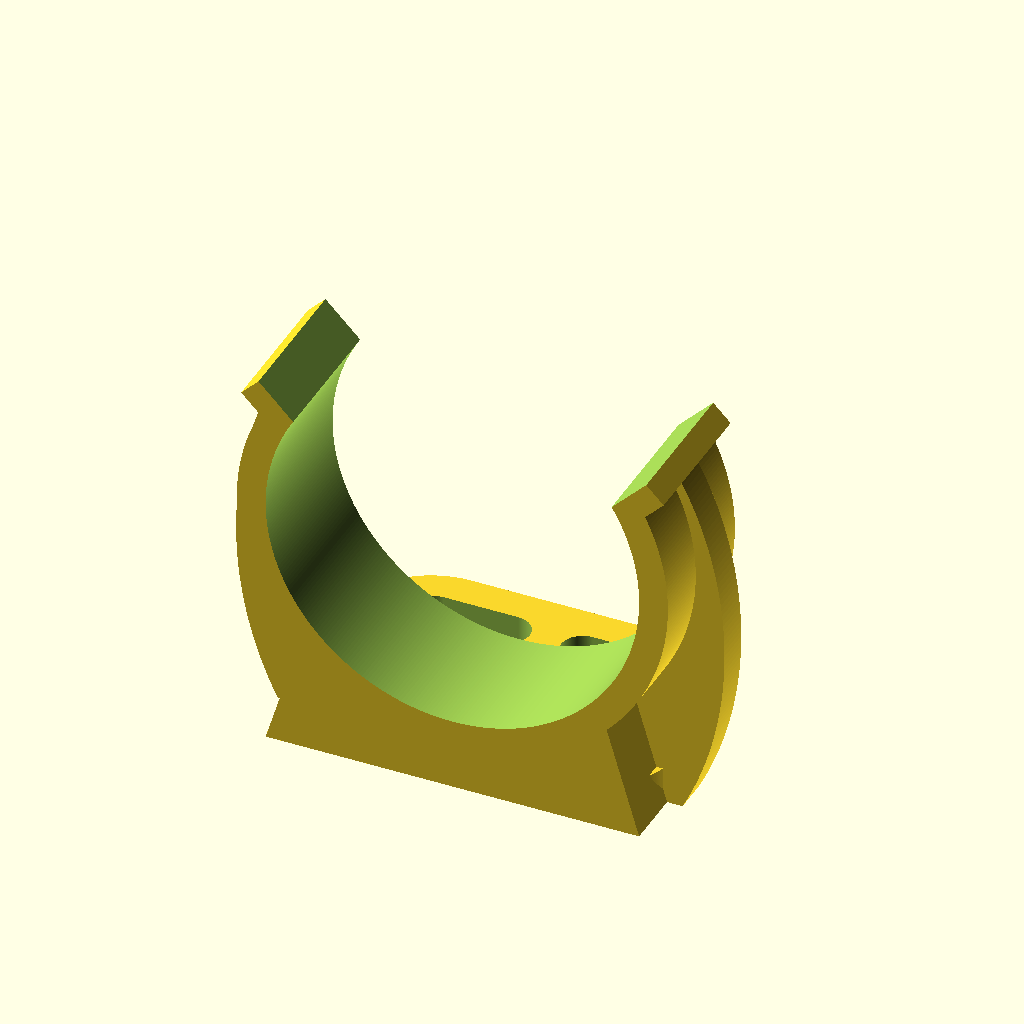
Cell 1: the model at its default parameters.
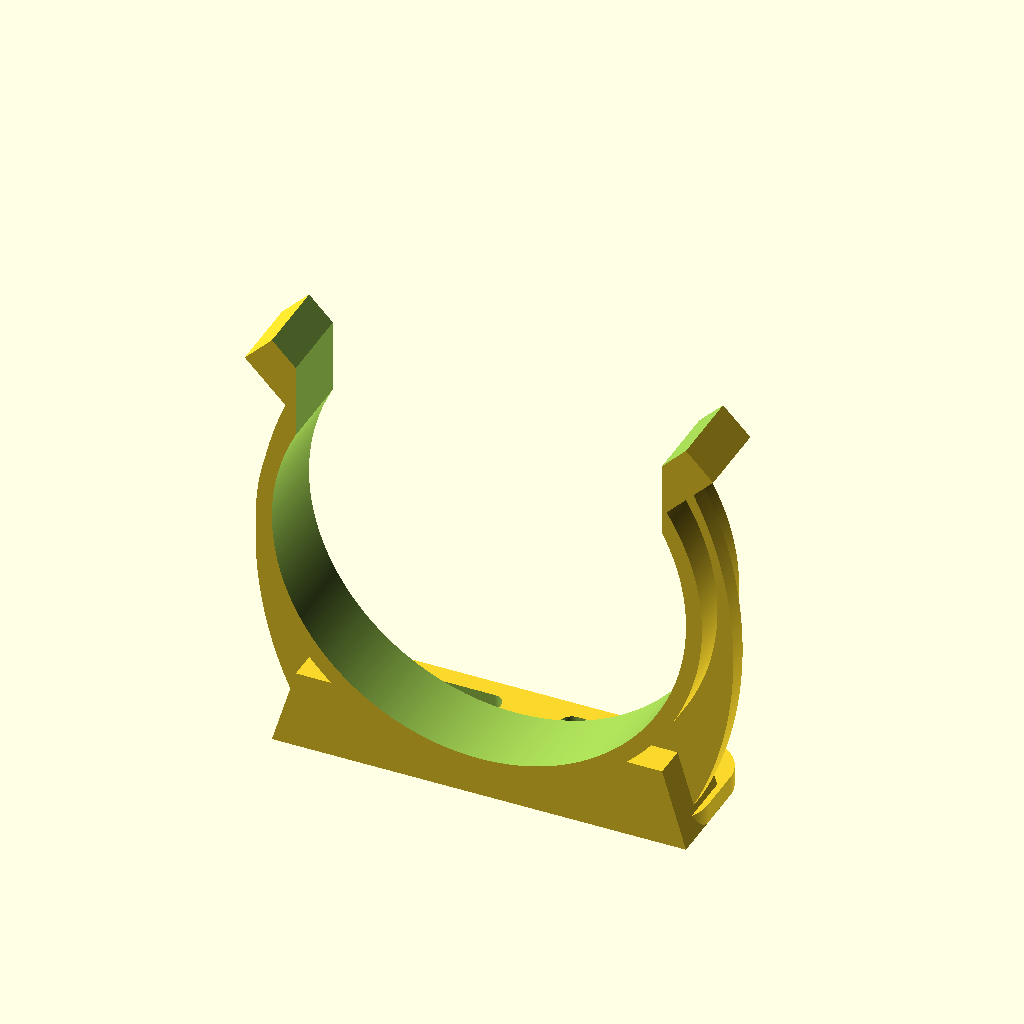
Cell 2: variablelegDia = 52 (everything else at default).
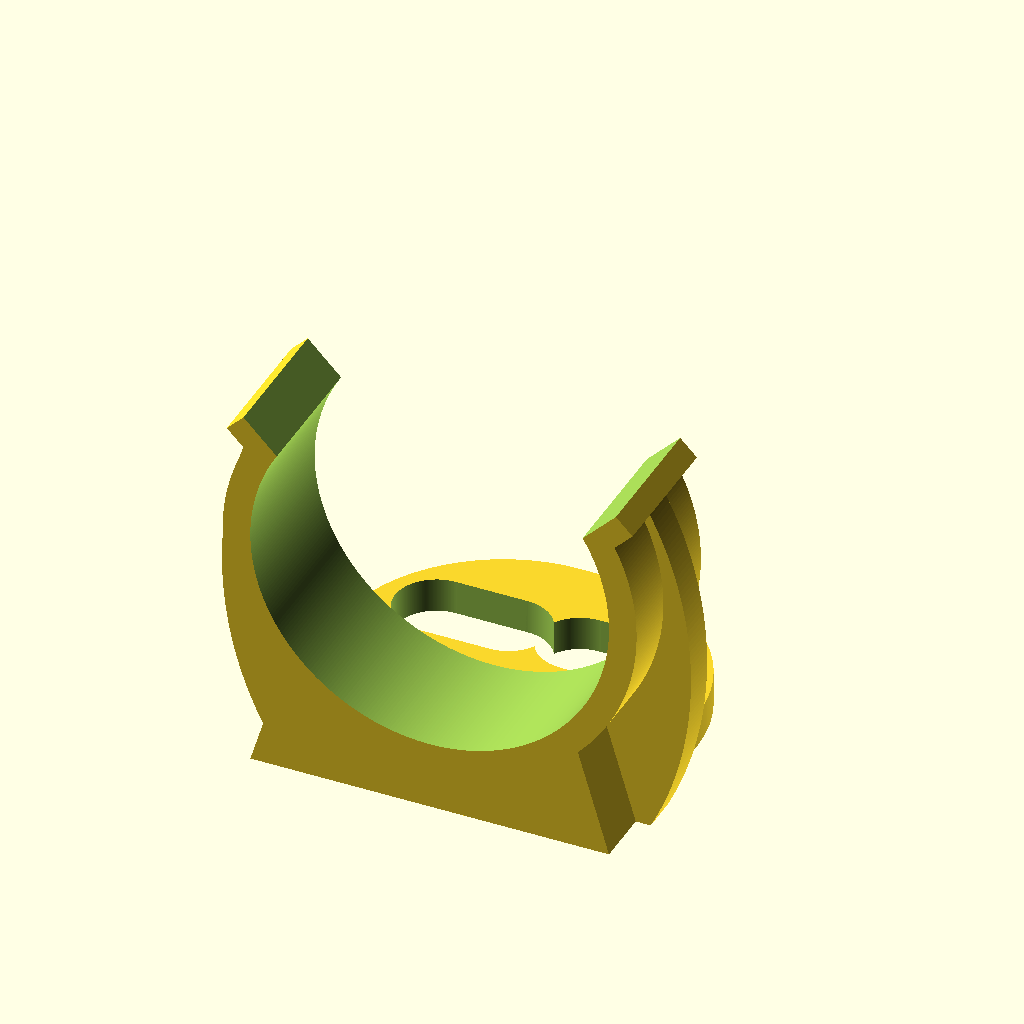
Cell 3: variablescrewDia = 6 (everything else at default).
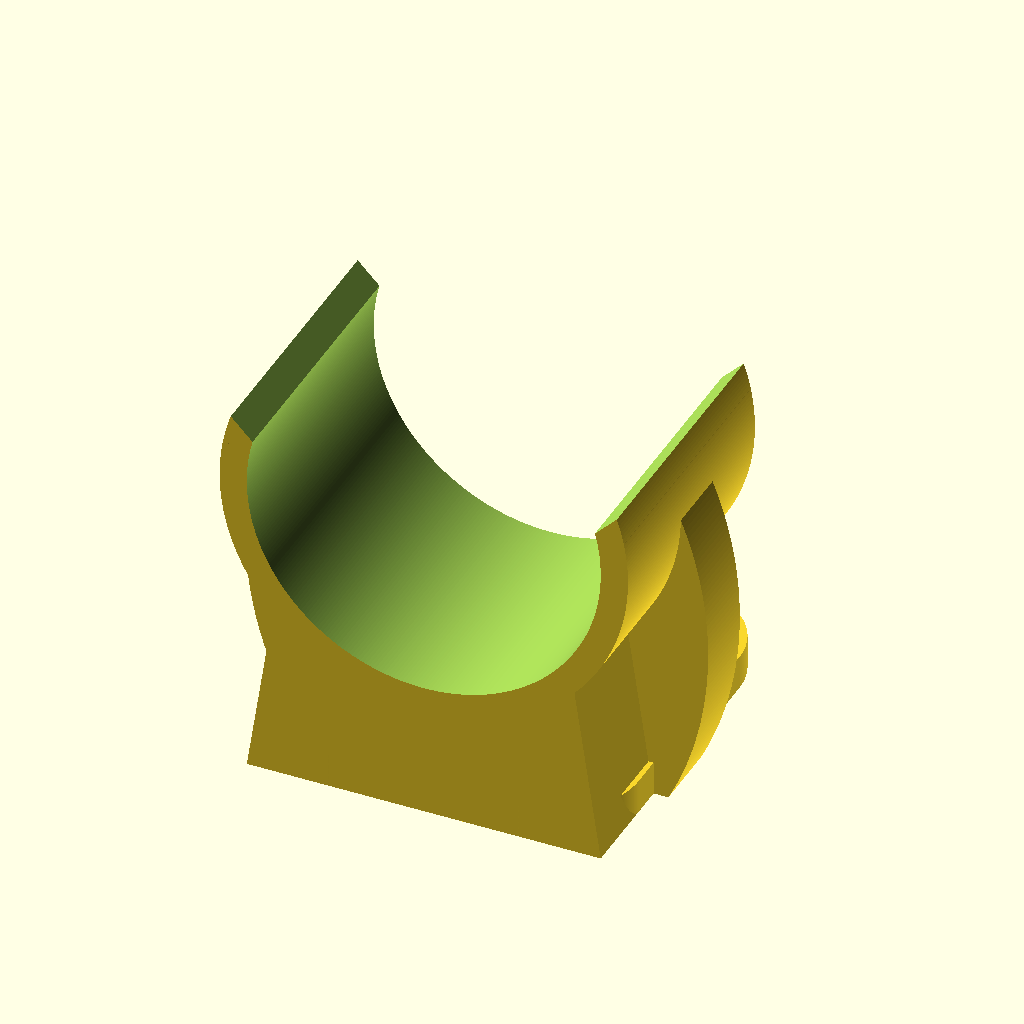
Cell 4 — variableclipHeighth set to 20, the other parameters unchanged.
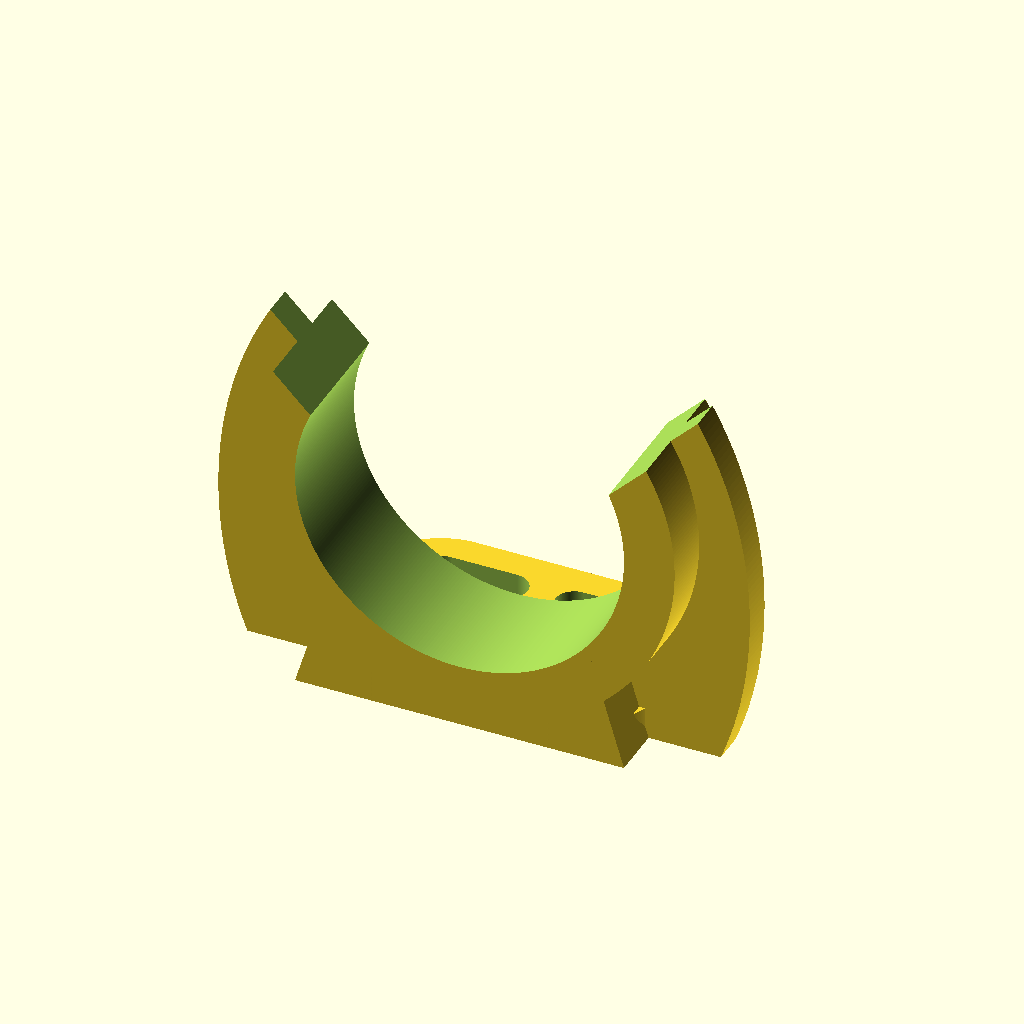
Cell 5: variablewallThickness = 4 (everything else at default).
The same orthographic view direction (rotation 55°, 0°, 25°; colour scheme Cornfield) for every cell, with the view re-fitted per cell, so scale and position can differ between cells.
Source of the model, scadFiles/1462904/2268898.scad:
// ========================================== 

//Title: plinthClipcustomizable

// Version: 1

// Last Updated: 3 April 2016

// Author: Michael Wakileh

// License: Attribution - Share Alike - Creative Commons

// License URL: http://creativecommons.org/licenses/by-sa/3.0/



//based on the the previous work:

// Title: plinthClip

// Version: 0.1

// Last Updated: 22 June 2011

// Author: Damian Axford

// License: Attribution - Share Alike - Creative Commons

// License URL: http://creativecommons.org/licenses/by-sa/3.0/

// Thingiverse URL: TBC

// ==========================================





// -----------------------------------------------------------------------------------

// Includes

// -----------------------------------------------------------------------------------



// boxes.scad required for roundedBox module 

include <MCAD/boxes.scad>



// -----------------------------------------------------------------------------------

// Global variables

// -----------------------------------------------------------------------------------



variablefnparameter = 360;   // used for $fn parameter when generating curved surfaces

variablelegDia = 26;         // originally 33

variablescrewDia = 3;        //orig 3

variableclipHeighth = 10;    //orig 10

variablewallThickness = 2;   //orig 1.5

variablebaseThickness = 2.5; //orig 2

variablescrewOffset = 0.8;    //originally 2



// ----------------------------------------------------------------------------------- 

// Modules

// -----------------------------------------------------------------------------------



module plinthClip(legDia,screwDia = variablescrewDia) {

	clipHeight = variableclipHeighth;

	wallThickness = variablewallThickness;

	throat = legDia - 6;

	baseThickness = variablebaseThickness;

	screwOffset = variablescrewOffset*screwDia;

	baseDepth=clipHeight + screwDia + 2*screwOffset;

	

	

	difference() {

		union() {

			// base

			translate([0,(baseDepth/2-clipHeight),baseThickness/2])

				roundedBox(size=[legDia,baseDepth,baseThickness], $fn=variablefnparameter,radius=screwDia*2,sidesonly=true);

		

			//clip body

			rotate([90,0,0]) 

				difference() {

			

					union() {		

						// clip

						translate([0,clipHeight/2 + legDia/2,0]) cylinder(h=clipHeight, r=legDia/2 + wallThickness, $fn=variablefnparameter);

			

						// clip reinforcement

						translate([0,legDia/2.1,clipHeight/3]) 

							scale([1,1.3,1])

							cylinder(h=clipHeight/4, r=legDia/2 + 2*wallThickness, $fn=variablefnparameter);

			

						// base

						linear_extrude(height=clipHeight)

							polygon(points= [	[throat/2,clipHeight],

			     							[-throat/2,clipHeight],

										[-legDia/2,0],

			     							[legDia/2,0]]);

		

			

						// guides

						translate([0,legDia*1,clipHeight/2])

							rotate([0,0,45])

							cube(size=[legDia*0.8,legDia*0.8,clipHeight],center=true);

					}	

					// hollow clip

					translate([0,clipHeight/2 + legDia/2,-1]) cylinder(h=clipHeight+2, r=legDia/2, $fn=variablefnparameter);

				

					// open throat

					translate([0,clipHeight/2 + legDia,clipHeight/2]) cube(size=[throat,legDia,clipHeight+2], center=true);

			

					// trim below base

					translate([-legDia,-throat,-1])

						cube(size=[2*legDia,throat,clipHeight+2]);

			

					// trim guides

					translate([wallThickness,legDia*1.17,clipHeight/2])

						rotate([0,0,45])

						cube(size=[legDia*0.8,legDia*0.8,clipHeight+2],center=true);

					translate([-wallThickness,legDia*1.17,clipHeight/2])

						rotate([0,0,45])

						cube(size=[legDia*0.8,legDia*0.8,clipHeight+2],center=true);

				}

		}

		

		// hollow screw slots

		translate([legDia/5,screwOffset + screwDia/2,baseThickness/2])

			cube(size=[legDia/5,screwDia,baseThickness+2],center=true);



		translate([-legDia/5,screwOffset + screwDia/2,baseThickness/2])

			cube(size=[legDia/5,screwDia,baseThickness+2],center=true);



		translate([3*legDia/10,screwOffset + screwDia/2,baseThickness/2])

			cylinder(h=baseThickness+2, r=screwDia/2,center=true,$fn=variablefnparameter);



		translate([1*legDia/10,screwOffset + screwDia/2,baseThickness/2])

			cylinder(h=baseThickness+2, r=screwDia/2,center=true,$fn=variablefnparameter);



		translate([-1*legDia/10,screwOffset + screwDia/2,baseThickness/2])

			cylinder(h=baseThickness+2, r=screwDia/2,center=true,$fn=variablefnparameter);



		translate([-3*legDia/10,screwOffset + screwDia/2,baseThickness/2])

			cylinder(h=baseThickness+2, r=screwDia/2,center=true,$fn=variablefnparameter);

	}

}





// ----------------------------------------------------------------------------------- 

// Example usage

// -----------------------------------------------------------------------------------



plinthClip(legDia=variablelegDia);
Parameter table extracted from the source (name, type, default, range or options):
variablefnparameter: number, default 360
variablelegDia: number, default 26
variablescrewDia: number, default 3
variableclipHeighth: number, default 10
variablewallThickness: number, default 2
variablebaseThickness: number, default 2.5
variablescrewOffset: number, default 0.8
